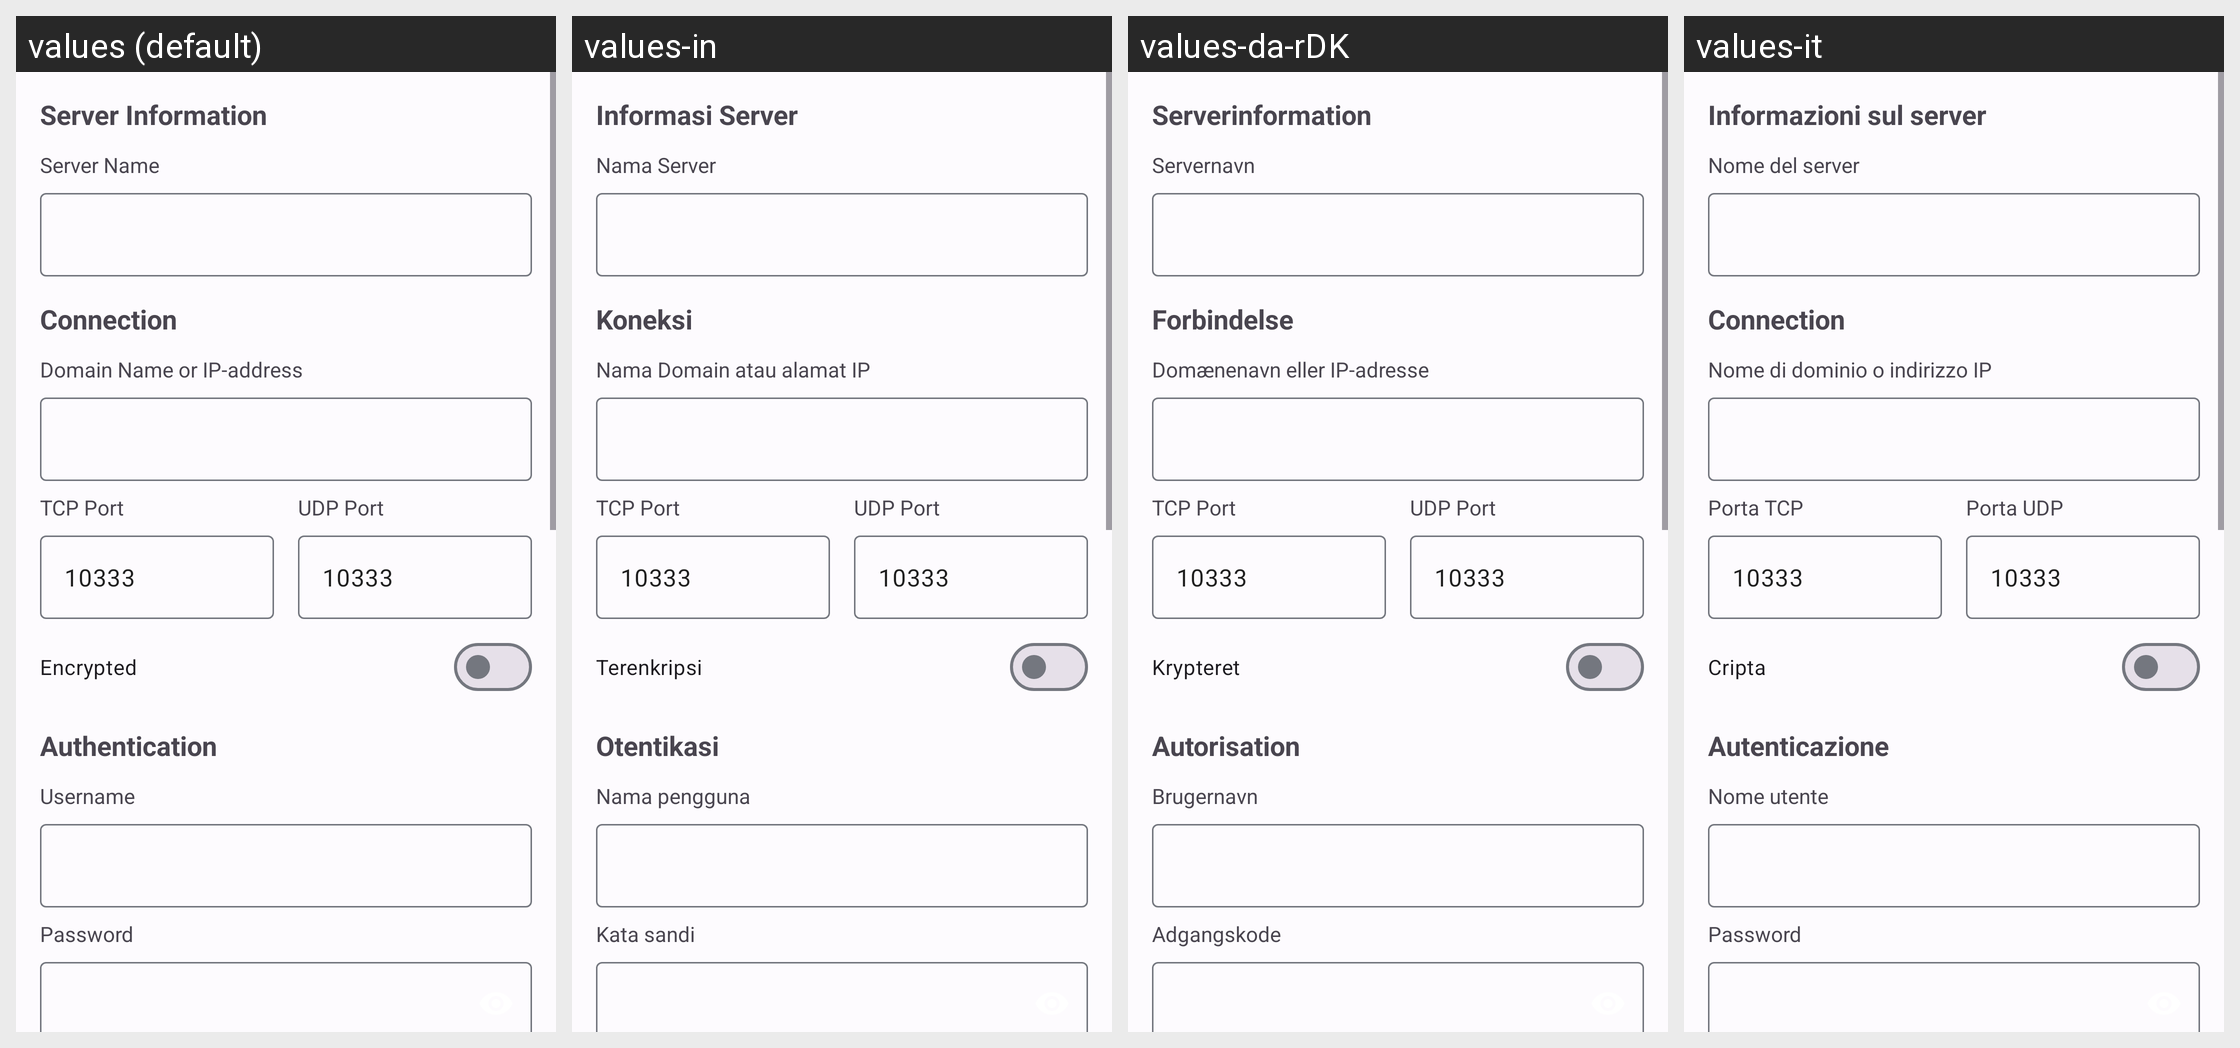

For this localized Android screen grid, give each drawn string resource with its value in every locale shown.
Android screen res/layout/activity_server_entry.xml rendered under 4 locales, left to right: values (default), values-in, values-da-rDK, values-it. Device: Nexus 5 (rendered at 1080×1920; each locale shown at half size, 540×960, under a caption strip naming it); theme AppTheme.
Other locales in the repository, not shown: values-ar, values-ar-rIL, values-az, values-de, values-es, values-hr, values-mk, values-nl, values-pt, values-ru, values-tr, values-vi-rVN, values-zh.
Strings drawn on this screen, with the default value and each locale's value (text and hints the layout hard-codes, and strings that could not be matched under every locale, appear in the picture but are not listed):

pref_title_server_info
  values: Server Information
  values-in: Informasi Server
  values-da-rDK: Serverinformation
  values-it: Informazioni sul server

pref_title_server_name
  values: Server Name
  values-in: Nama Server
  values-da-rDK: Servernavn
  values-it: Nome del server

pref_title_server_connection
  values: Connection
  values-in: Koneksi
  values-da-rDK: Forbindelse
  values-it: Connection

pref_title_server_address
  values: Domain Name or IP-address
  values-in: Nama Domain atau alamat IP
  values-da-rDK: Domænenavn eller IP-adresse
  values-it: Nome di dominio o indirizzo IP

pref_title_tcp_port
  values: TCP Port
  values-in: TCP Port
  values-da-rDK: TCP Port
  values-it: Porta TCP

default_port
  values: 10333
  values-in: 10333  [not translated; the default value is used]
  values-da-rDK: 10333  [not translated; the default value is used]
  values-it: 10333  [not translated; the default value is used]

pref_title_udp_port
  values: UDP Port
  values-in: UDP Port
  values-da-rDK: UDP Port
  values-it: Porta UDP

pref_title_encription
  values: Encrypted
  values-in: Terenkripsi
  values-da-rDK: Krypteret
  values-it: Cripta

pref_title_authentication
  values: Authentication
  values-in: Otentikasi
  values-da-rDK: Autorisation
  values-it: Autenticazione

pref_title_username
  values: Username
  values-in: Nama pengguna
  values-da-rDK: Brugernavn
  values-it: Nome utente

pref_title_password
  values: Password
  values-in: Kata sandi
  values-da-rDK: Adgangskode
  values-it: Password
